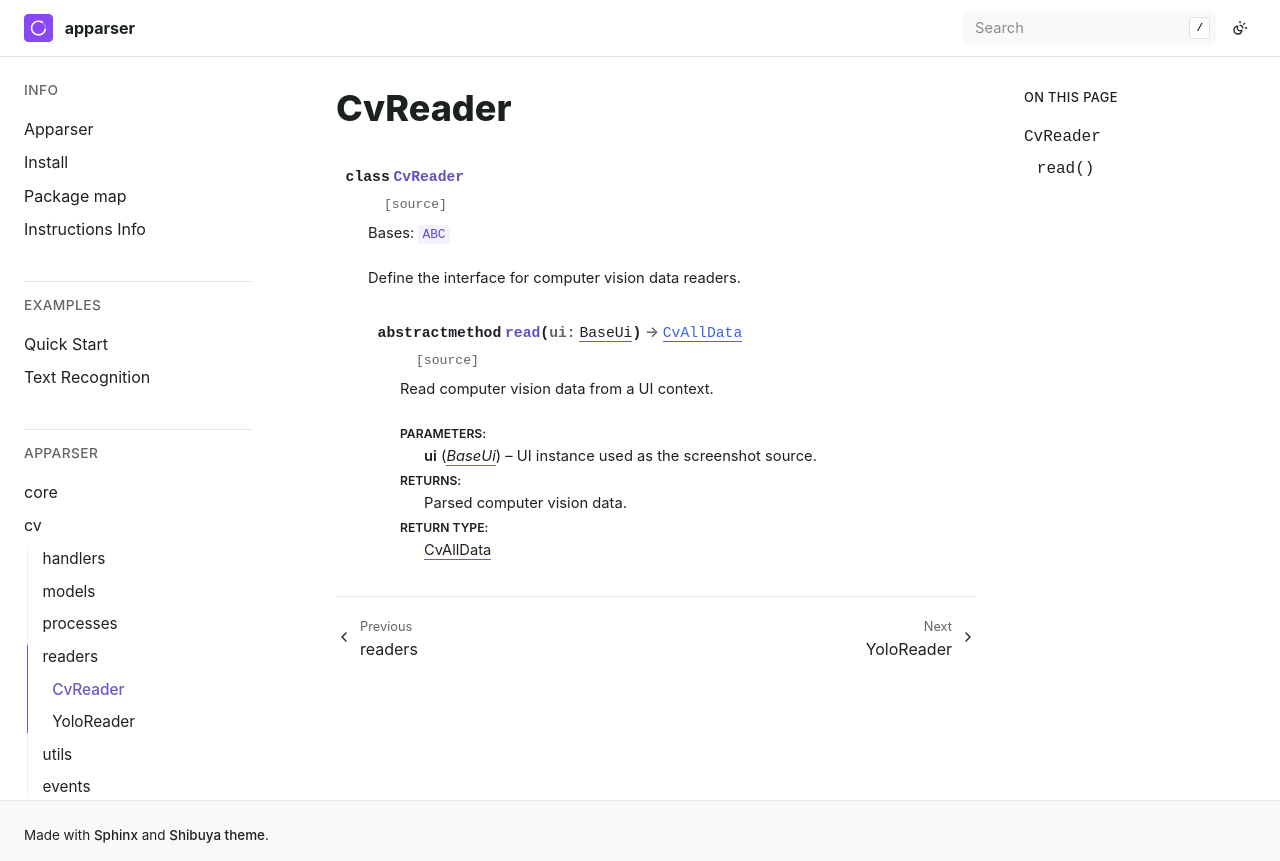

repository: apparser-development/apparser · page: api/cv/readers/CvReader.html · generator: sphinx

CvReader
========

.. currentmodule:: apparser.cv.readers

.. autoclass:: CvReader
   :members:
   :undoc-members:
   :show-inheritance:
   :member-order: bysource
